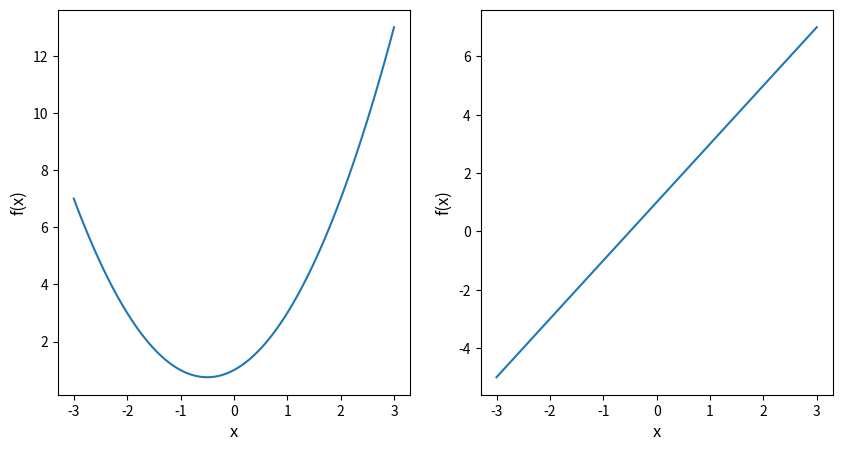

The script that saved this image:
import matplotlib.pyplot as plt
import numpy as np

def f(x):
    return x**2 + x + 1

# make data
x_1 = np.linspace(start=-3, stop=3, num=100)
# [print(x) for x in x_1]
# x = (x for x in x_1)
# print( next(x) )

# plt.plot(x_1, f(x_1))
# plt.xlabel("x", fontsize=12)
# plt.ylabel("f(x)", fontsize=12)
# plt.show()


## Slope & Deritive of Function.
def df(x):
    return 2*x + 1


## Plot Function and deritive side by side.

plt.figure(figsize=(10,5))

## Plot 1

plt.subplot(1,2,1)

plt.plot(x_1, f(x_1))
plt.xlabel("x", fontsize=12)
plt.ylabel("f(x)", fontsize=12)

## Plot 2
plt.subplot(1,2,2)

plt.plot(x_1, df(x_1))
plt.xlabel("x", fontsize=12)
plt.ylabel("f(x)", fontsize=12)

plt.show()
